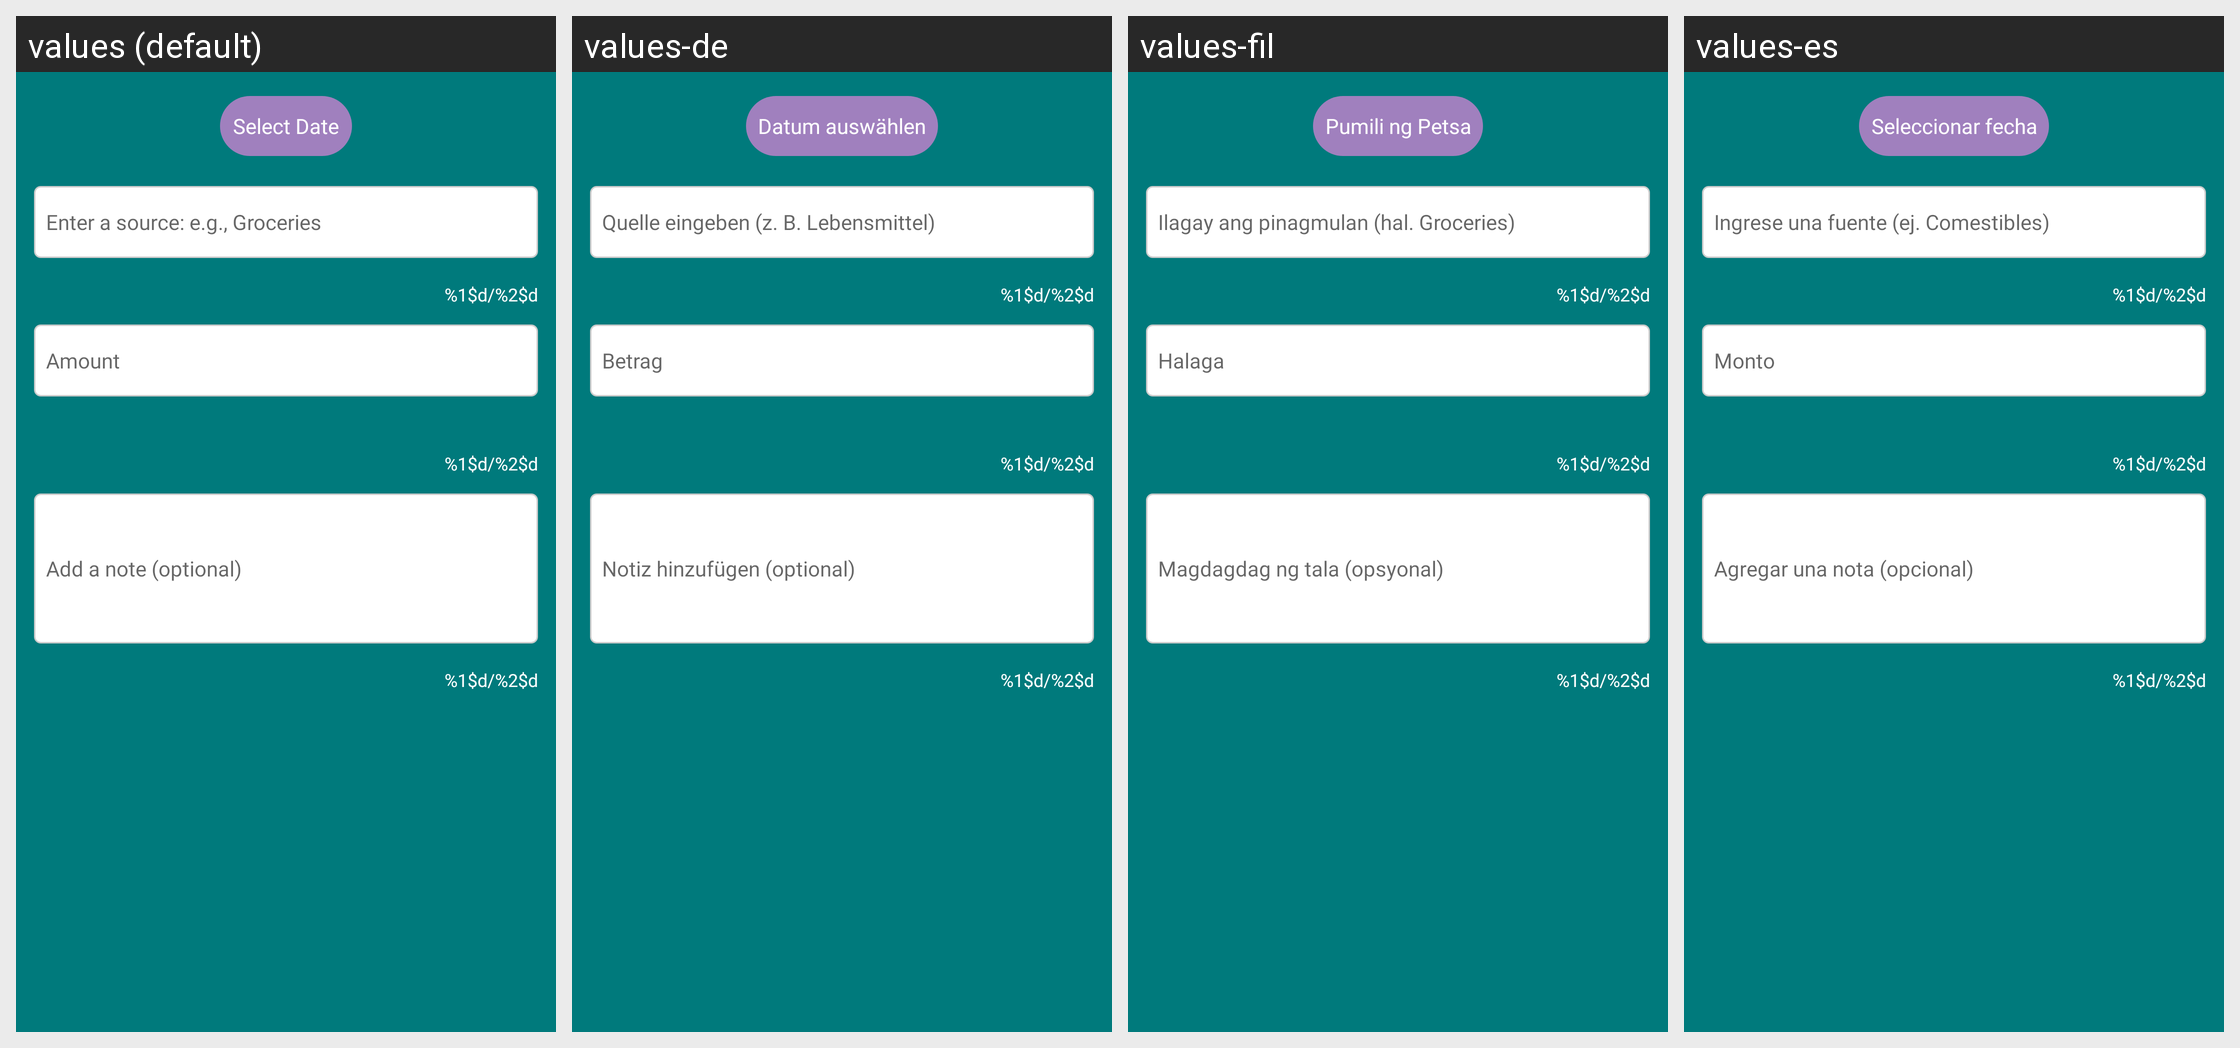

Locale-by-locale string values for the Android screen shown in this grid:
Android screen res/layout/dialog_add_transaction.xml rendered under 4 locales, left to right: values (default), values-de, values-fil, values-es. Device: Nexus 5 (rendered at 1080×1920; each locale shown at half size, 540×960, under a caption strip naming it); theme Theme.BudgetBrewer.
Other locales in the repository, not shown: values-fr, values-hi, values-it, values-ja, values-pt.
Strings drawn on this screen, with the default value and each locale's value (text and hints the layout hard-codes, and strings that could not be matched under every locale, appear in the picture but are not listed):

transaction_date_hint
  values: Select Date
  values-de: Datum auswählen
  values-fil: Pumili ng Petsa
  values-es: Seleccionar fecha

transaction_source_hint
  values: Enter a source: e.g., Groceries
  values-de: Quelle eingeben (z. B. Lebensmittel)
  values-fil: Ilagay ang pinagmulan (hal. Groceries)
  values-es: Ingrese una fuente (ej. Comestibles)

character_counter
  values: %1$d/%2$d
  values-de: %1$d/%2$d
  values-fil: %1$d/%2$d
  values-es: %1$d/%2$d

transaction_amount_hint
  values: Amount
  values-de: Betrag
  values-fil: Halaga
  values-es: Monto

note_hint
  values: Add a note (optional)
  values-de: Notiz hinzufügen (optional)
  values-fil: Magdagdag ng tala (opsyonal)
  values-es: Agregar una nota (opcional)

note_counter
  values: %1$d/%2$d
  values-de: %1$d/%2$d
  values-fil: %1$d/%2$d
  values-es: %1$d/%2$d
